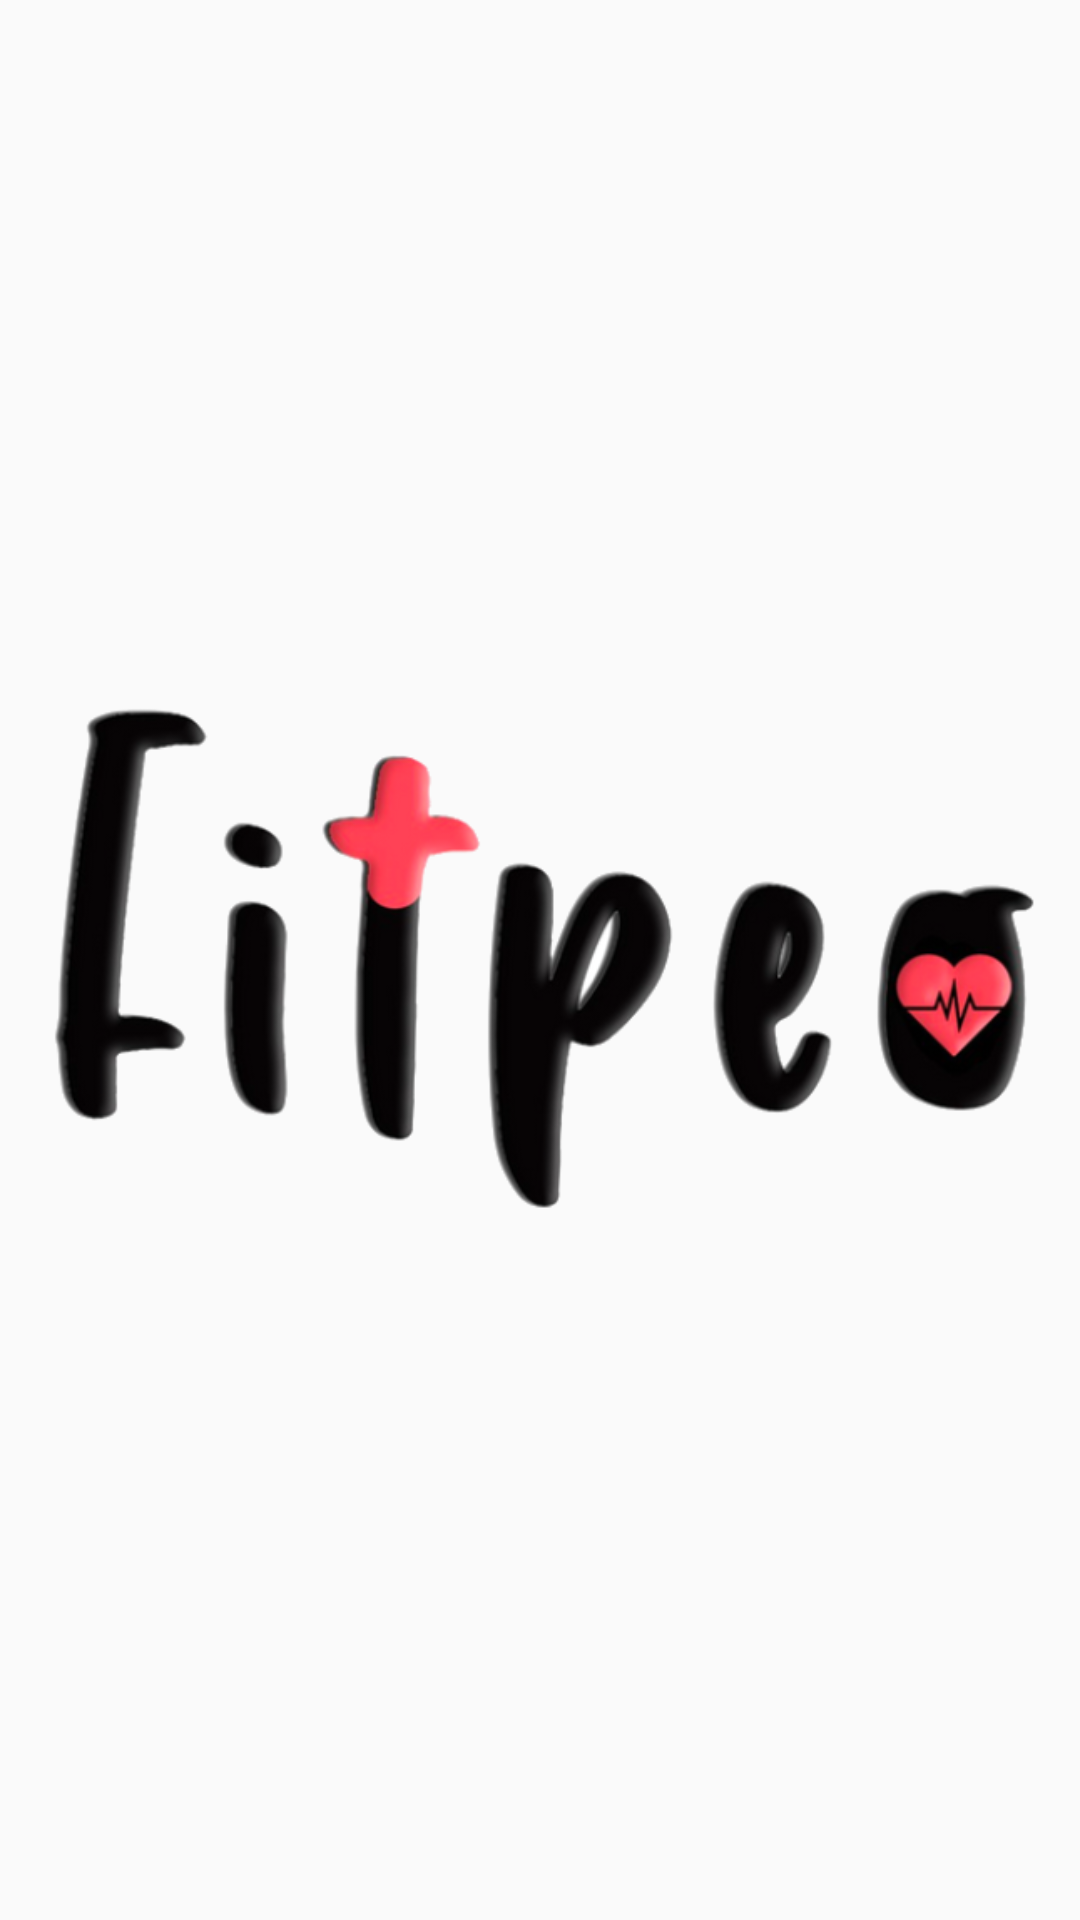

Here is an Android app screen rendered from its layout file. Give the layout XML and the strings, colors and styles it references.
<!-- AndroidManifest.xml: activity theme Theme.AppCompat.Light.NoActionBar -->
<!-- res/layout/activity_splash.xml -->
<?xml version="1.0" encoding="utf-8"?>
<androidx.constraintlayout.widget.ConstraintLayout xmlns:android="http://schemas.android.com/apk/res/android"
    xmlns:app="http://schemas.android.com/apk/res-auto"
    xmlns:tools="http://schemas.android.com/tools"
    android:layout_width="match_parent"
    android:layout_height="match_parent"
    tools:context=".ui.SplashActivity">

    <ImageView
        android:id="@+id/idSplashLogo"
        android:layout_width="@dimen/_100sdp"
        android:layout_height="@dimen/_100sdp"
        android:src="@drawable/ic_fitpeo"
        app:layout_constraintBottom_toBottomOf="parent"
        app:layout_constraintEnd_toEndOf="parent"
        app:layout_constraintStart_toStartOf="parent"
        app:layout_constraintTop_toTopOf="parent" />

</androidx.constraintlayout.widget.ConstraintLayout>
<!-- resources referenced by this layout -->
<resources>
  <!-- drawable ic_fitpeo: png bitmap (drawable, 84940 bytes) -->
</resources>
